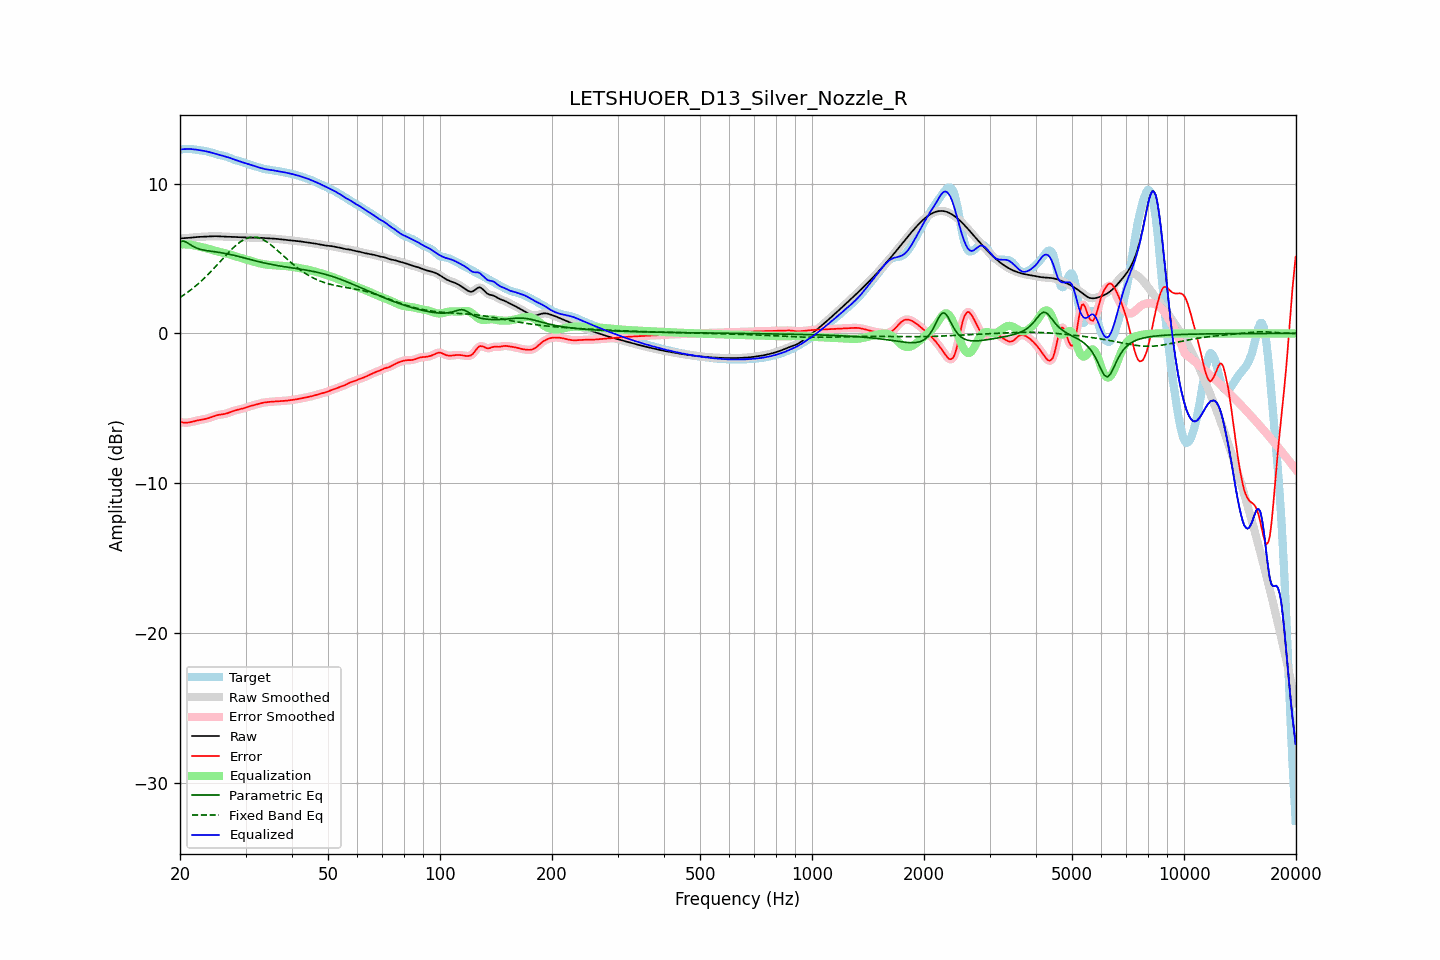

Values plotted in this chart, from the file beside it:
frequency, raw, error, smoothed, error_smoothed, equalization, parametric_eq, fixed_band_eq, equalized_raw, equalized_smoothed, target
20.00, 6.34, -5.92, 6.35, -5.91, 5.93, 6.13, 2.40, 12.28, 12.28, 12.26
20.20, 6.35, -5.93, 6.35, -5.94, 5.94, 6.15, 2.47, 12.29, 12.29, 12.28
20.40, 6.36, -5.95, 6.36, -5.95, 5.94, 6.17, 2.54, 12.30, 12.30, 12.30
20.61, 6.36, -5.96, 6.36, -5.96, 5.94, 6.13, 2.61, 12.31, 12.31, 12.32
20.81, 6.37, -5.96, 6.37, -5.96, 5.94, 6.08, 2.69, 12.31, 12.31, 12.33
21.02, 6.37, -5.95, 6.38, -5.95, 5.93, 6.02, 2.77, 12.31, 12.31, 12.33
21.23, 6.38, -5.94, 6.38, -5.94, 5.92, 5.95, 2.85, 12.31, 12.31, 12.32
21.44, 6.40, -5.91, 6.40, -5.91, 5.91, 5.88, 2.93, 12.31, 12.31, 12.31
21.66, 6.41, -5.89, 6.41, -5.89, 5.89, 5.82, 3.01, 12.30, 12.30, 12.30
21.87, 6.42, -5.86, 6.42, -5.86, 5.86, 5.76, 3.10, 12.28, 12.28, 12.28
22.09, 6.43, -5.83, 6.43, -5.83, 5.84, 5.71, 3.19, 12.27, 12.27, 12.26
22.31, 6.44, -5.81, 6.44, -5.81, 5.82, 5.67, 3.28, 12.25, 12.25, 12.25
22.54, 6.44, -5.79, 6.44, -5.79, 5.79, 5.63, 3.38, 12.24, 12.24, 12.23
22.76, 6.45, -5.77, 6.45, -5.77, 5.77, 5.61, 3.48, 12.22, 12.22, 12.22
22.99, 6.45, -5.75, 6.45, -5.75, 5.75, 5.58, 3.57, 12.20, 12.20, 12.20
23.22, 6.46, -5.73, 6.46, -5.73, 5.72, 5.56, 3.68, 12.18, 12.18, 12.19
23.45, 6.46, -5.71, 6.46, -5.71, 5.70, 5.54, 3.78, 12.16, 12.16, 12.17
23.69, 6.47, -5.68, 6.47, -5.68, 5.67, 5.52, 3.89, 12.14, 12.14, 12.15
23.92, 6.48, -5.65, 6.48, -5.65, 5.64, 5.50, 3.99, 12.11, 12.11, 12.12
24.16, 6.48, -5.61, 6.48, -5.61, 5.60, 5.49, 4.10, 12.09, 12.09, 12.09
24.40, 6.49, -5.57, 6.49, -5.57, 5.57, 5.48, 4.22, 12.06, 12.06, 12.06
24.65, 6.49, -5.53, 6.49, -5.53, 5.53, 5.46, 4.33, 12.03, 12.03, 12.02
24.89, 6.49, -5.49, 6.49, -5.49, 5.50, 5.45, 4.44, 12.00, 12.00, 11.98
25.14, 6.49, -5.46, 6.49, -5.46, 5.48, 5.43, 4.56, 11.96, 11.96, 11.95
25.39, 6.49, -5.44, 6.48, -5.44, 5.45, 5.42, 4.68, 11.94, 11.94, 11.92
25.65, 6.48, -5.42, 6.48, -5.42, 5.43, 5.40, 4.79, 11.91, 11.91, 11.90
25.91, 6.47, -5.41, 6.47, -5.41, 5.41, 5.38, 4.91, 11.88, 11.88, 11.88
26.16, 6.46, -5.39, 6.46, -5.39, 5.38, 5.36, 5.03, 11.85, 11.85, 11.86
26.43, 6.46, -5.37, 6.46, -5.37, 5.36, 5.34, 5.15, 11.82, 11.82, 11.83
26.69, 6.45, -5.34, 6.45, -5.34, 5.33, 5.32, 5.26, 11.79, 11.79, 11.80
26.96, 6.45, -5.31, 6.45, -5.31, 5.30, 5.30, 5.38, 11.75, 11.75, 11.76
27.23, 6.45, -5.27, 6.45, -5.27, 5.27, 5.28, 5.49, 11.72, 11.72, 11.72
27.50, 6.45, -5.23, 6.45, -5.23, 5.23, 5.25, 5.60, 11.68, 11.68, 11.67
27.77, 6.44, -5.19, 6.44, -5.19, 5.20, 5.23, 5.70, 11.64, 11.64, 11.63
28.05, 6.44, -5.15, 6.44, -5.15, 5.16, 5.20, 5.80, 11.60, 11.60, 11.59
28.33, 6.43, -5.12, 6.43, -5.12, 5.13, 5.18, 5.90, 11.56, 11.56, 11.56
28.62, 6.43, -5.10, 6.43, -5.10, 5.10, 5.15, 5.99, 11.53, 11.53, 11.53
28.90, 6.42, -5.08, 6.42, -5.07, 5.07, 5.12, 6.07, 11.49, 11.49, 11.50
29.19, 6.42, -5.05, 6.42, -5.05, 5.04, 5.09, 6.15, 11.46, 11.46, 11.47
29.48, 6.41, -5.02, 6.41, -5.02, 5.01, 5.07, 6.21, 11.42, 11.42, 11.43
29.78, 6.41, -4.98, 6.41, -4.98, 4.98, 5.04, 6.28, 11.39, 11.39, 11.39
30.08, 6.41, -4.95, 6.41, -4.95, 4.95, 5.01, 6.32, 11.36, 11.36, 11.36
30.38, 6.41, -4.91, 6.41, -4.91, 4.92, 4.98, 6.37, 11.32, 11.32, 11.32
30.68, 6.40, -4.87, 6.40, -4.88, 4.88, 4.95, 6.40, 11.29, 11.28, 11.28
30.99, 6.40, -4.84, 6.40, -4.84, 4.85, 4.93, 6.42, 11.25, 11.25, 11.24
31.30, 6.40, -4.81, 6.40, -4.81, 4.81, 4.90, 6.43, 11.21, 11.21, 11.21
31.61, 6.39, -4.79, 6.39, -4.79, 4.78, 4.87, 6.44, 11.18, 11.18, 11.18
31.93, 6.39, -4.76, 6.39, -4.76, 4.75, 4.84, 6.42, 11.14, 11.14, 11.15
32.24, 6.39, -4.72, 6.39, -4.72, 4.72, 4.82, 6.41, 11.11, 11.11, 11.11
32.57, 6.39, -4.69, 6.39, -4.69, 4.69, 4.79, 6.38, 11.08, 11.08, 11.08
32.89, 6.38, -4.66, 6.38, -4.66, 4.67, 4.76, 6.34, 11.05, 11.05, 11.05
33.22, 6.38, -4.64, 6.38, -4.64, 4.64, 4.74, 6.29, 11.02, 11.02, 11.02
33.55, 6.37, -4.62, 6.37, -4.62, 4.62, 4.71, 6.24, 10.99, 10.99, 10.99
33.89, 6.36, -4.61, 6.36, -4.60, 4.61, 4.69, 6.18, 10.97, 10.97, 10.97
34.23, 6.36, -4.59, 6.36, -4.59, 4.59, 4.67, 6.11, 10.95, 10.95, 10.95
34.57, 6.35, -4.58, 6.35, -4.58, 4.58, 4.64, 6.04, 10.93, 10.93, 10.93
34.92, 6.35, -4.57, 6.35, -4.57, 4.57, 4.62, 5.96, 10.92, 10.92, 10.92
35.27, 6.34, -4.56, 6.34, -4.56, 4.56, 4.60, 5.87, 10.90, 10.90, 10.90
35.62, 6.33, -4.55, 6.33, -4.55, 4.55, 4.58, 5.78, 10.89, 10.89, 10.89
35.97, 6.32, -4.55, 6.32, -4.55, 4.54, 4.56, 5.69, 10.87, 10.87, 10.87
... 635 more rows
